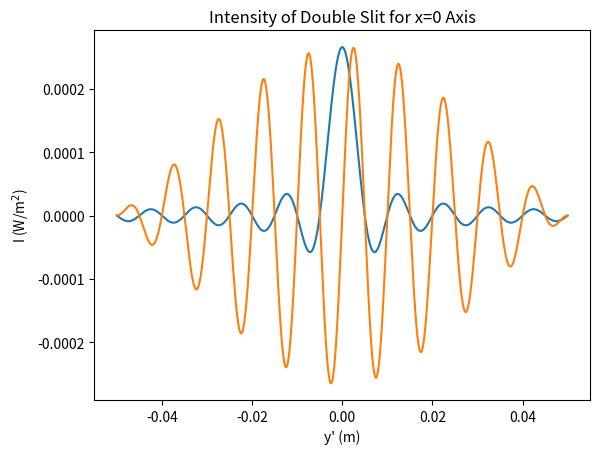

Python code for this plot:
import numpy as np
import matplotlib.pyplot as plt

dx = 0.01
dy = 0.001
delta = 0.005
lam = 500e-9
z = 50

k = 2*np.pi/lam

c = 3e8
eps = 8.85e-12

x = np.linspace(-0.05, 0.05, 1000)
y = np.linspace(-0.05, 0.05, 1000)

kx = k*x/z
ky = k*y/z

Ix = c*eps*dx*dy/4/lam/z*np.sinc(dx*kx/(4*np.pi))
Iy = c*eps*dx*dy/4/lam/z*np.sinc(dy*ky/(4*np.pi))*np.sin(delta*ky/2)

plt.plot(x, Ix)
plt.title("Intensity of Double Slit for y=0 Axis")
plt.xlabel("x' (m)")
plt.ylabel("I (W/m$^2$)")
plt.show()

plt.plot(y, Iy)
plt.title("Intensity of Double Slit for x=0 Axis")
plt.xlabel("y' (m)")
plt.ylabel("I (W/m$^2$)")

plt.show()

